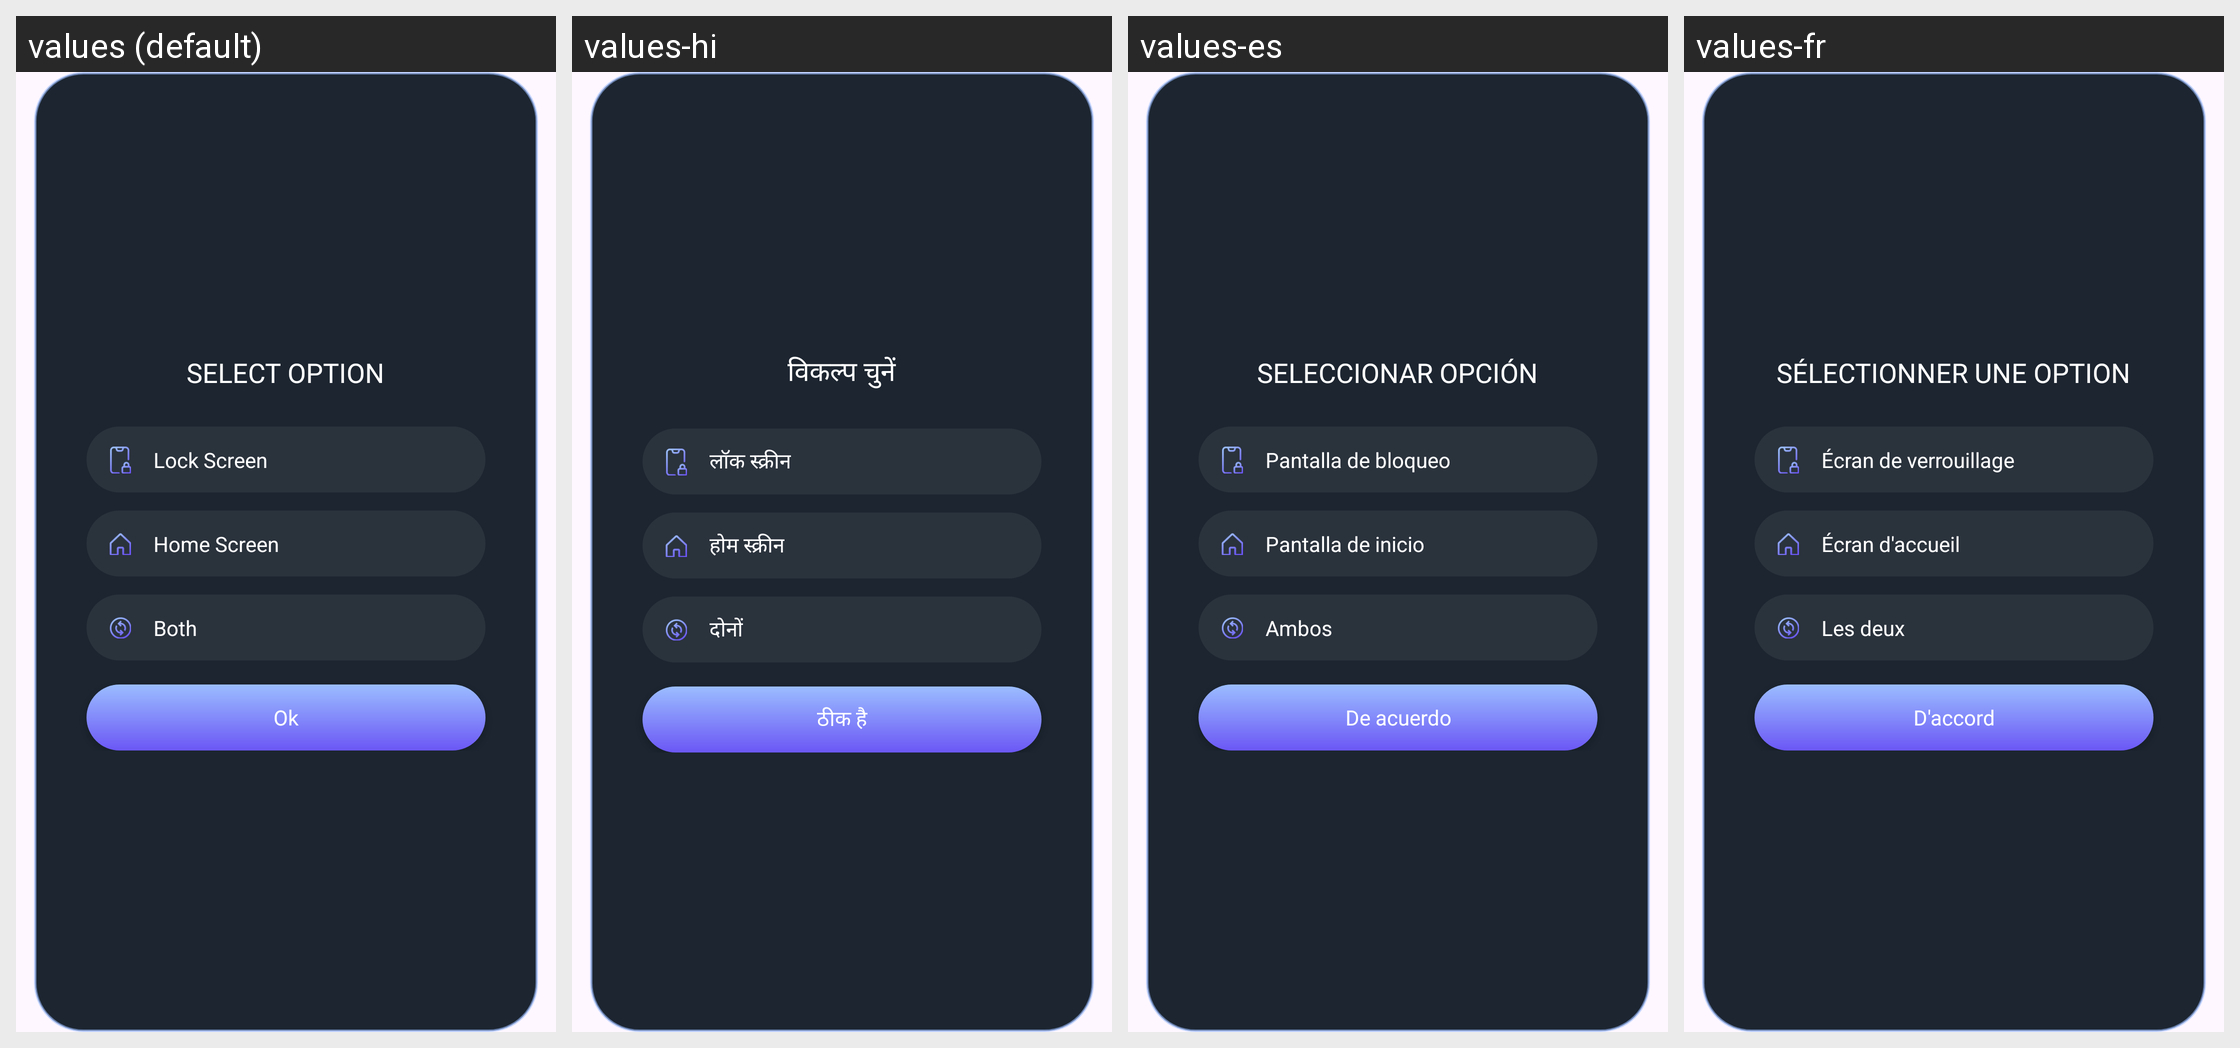

This grid shows one Android layout under several languages. Give, for every string resource on the screen, its name, the default text and each shown locale's text.
Android screen res/layout/dialog_choose_screen.xml rendered under 4 locales, left to right: values (default), values-hi, values-es, values-fr. Device: Nexus 5 (rendered at 1080×1920; each locale shown at half size, 540×960, under a caption strip naming it); theme Theme.Transparent_Wallpaper.
Other locales in the repository, not shown: values-de, values-en, values-in, values-pt, values-zh.
Strings drawn on this screen, with the default value and each locale's value (text and hints the layout hard-codes, and strings that could not be matched under every locale, appear in the picture but are not listed):

select_option
  values: SELECT OPTION
  values-hi: विकल्प चुनें
  values-es: SELECCIONAR OPCIÓN
  values-fr: SÉLECTIONNER UNE OPTION

lock_screen
  values: Lock Screen
  values-hi: लॉक स्क्रीन
  values-es: Pantalla de bloqueo
  values-fr: Écran de verrouillage

home_screen
  values: Home Screen
  values-hi: होम स्क्रीन
  values-es: Pantalla de inicio
  values-fr: Écran d'accueil

both
  values: Both
  values-hi: दोनों
  values-es: Ambos
  values-fr: Les deux

ok
  values: Ok
  values-hi: ठीक है
  values-es: De acuerdo
  values-fr: D'accord
